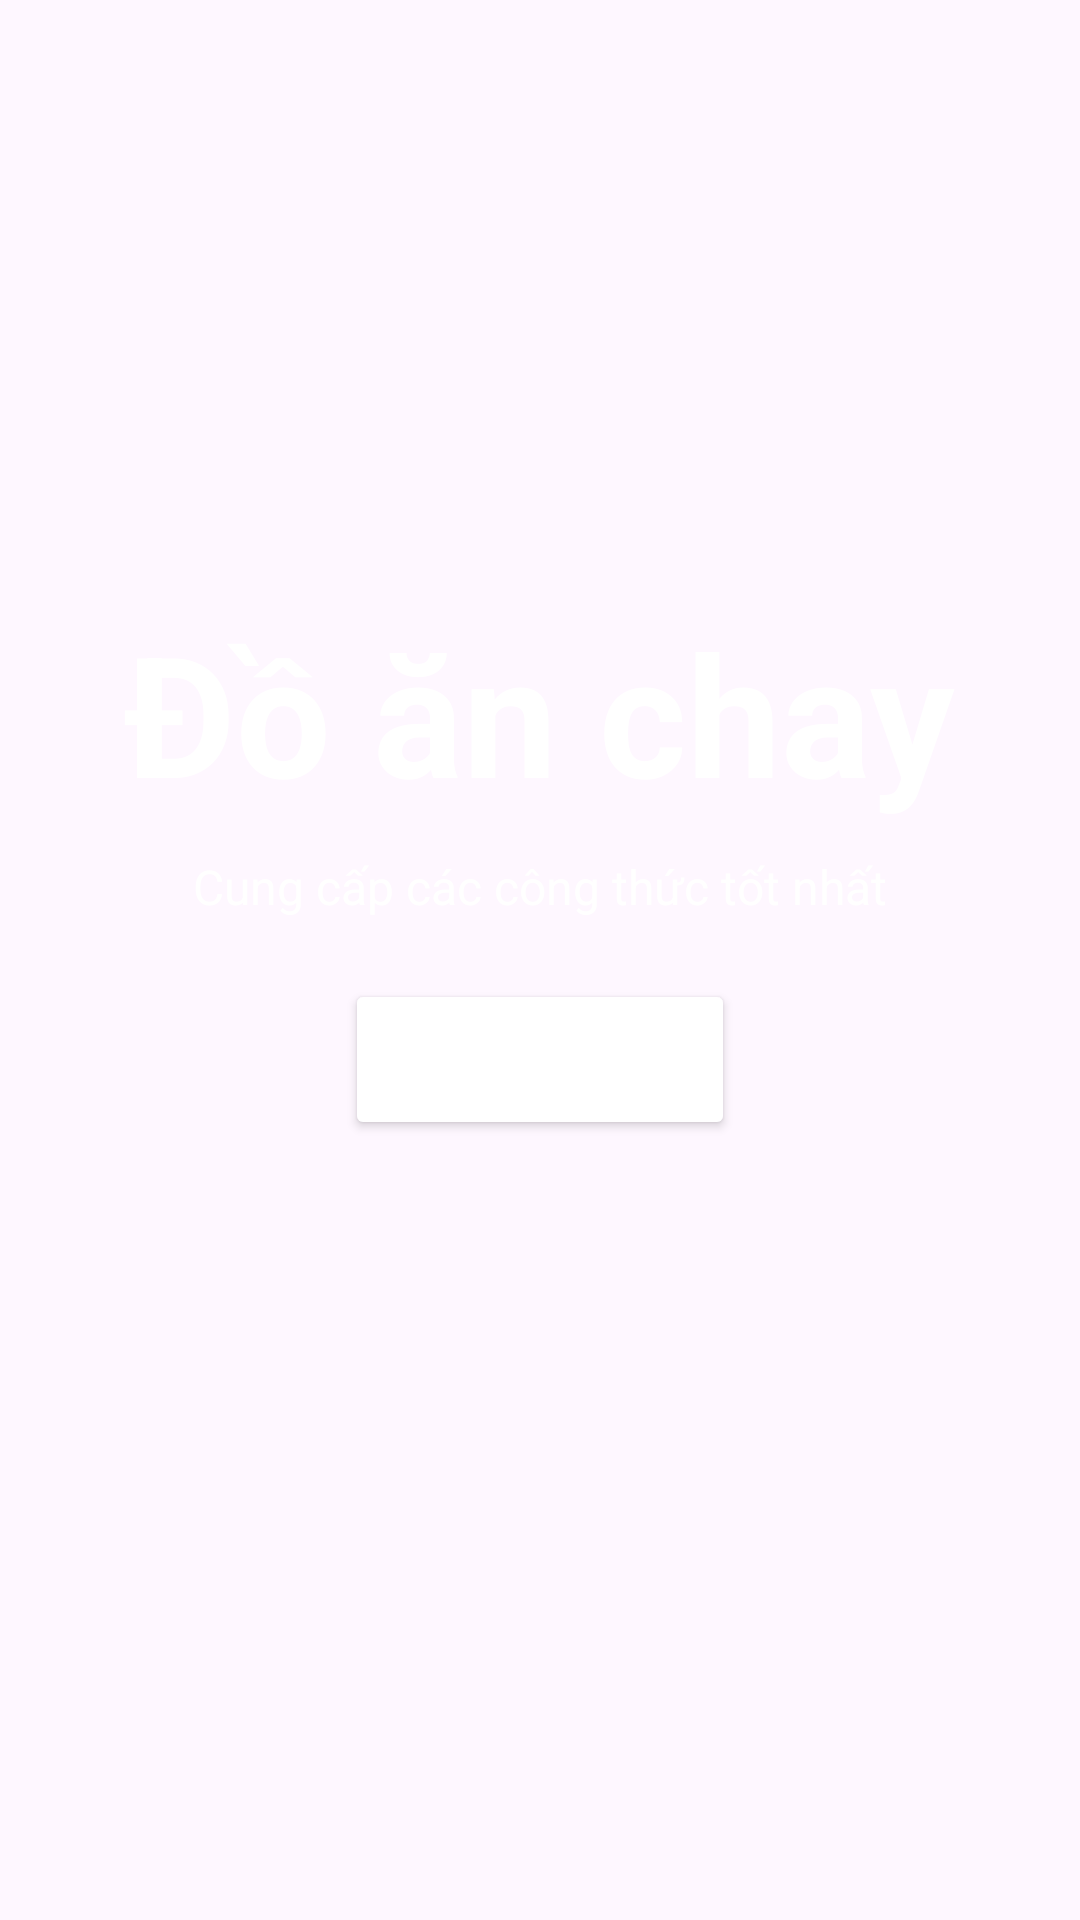

Write the Android layout XML for this screen, with the resource values it uses.
<!-- AndroidManifest.xml: application theme Theme.MealReceiptApp -->
<!-- res/layout/activity_main.xml -->
<RelativeLayout xmlns:android="http://schemas.android.com/apk/res/android"
    android:layout_width="match_parent"
    android:layout_height="match_parent"
    android:id="@+id/main">

    
    <ImageView
        android:id="@+id/background"
        android:layout_width="match_parent"
        android:layout_height="match_parent"
        android:src="@drawable/lp_background"
        android:scaleType="centerCrop" />

    
    <RelativeLayout
        android:id="@+id/content"
        android:layout_width="match_parent"
        android:layout_height="match_parent">

        
        <TextView
            android:id="@+id/header_title"
            android:layout_width="wrap_content"
            android:layout_height="wrap_content"
            android:text="Đồ ăn chay"
            android:textSize="56sp"
            android:textColor="@android:color/white"
            android:textStyle="bold"
            android:layout_centerHorizontal="true"
            android:layout_marginTop="200dp" />

        
        <TextView
            android:id="@+id/caption"
            android:layout_width="wrap_content"
            android:layout_height="wrap_content"
            android:text="Cung cấp các công thức tốt nhất"
            android:textSize="16sp"
            android:textColor="@android:color/white"
            android:layout_below="@id/header_title"
            android:layout_centerHorizontal="true"
            android:layout_marginTop="10dp" /> 

        
        <Button
            android:id="@+id/start_button"
            android:layout_width="wrap_content"
            android:layout_height="wrap_content"
            android:text="Bắt đầu"
            android:textColor="@android:color/white"
            android:textSize="16sp"
            android:textStyle="bold"
            android:paddingLeft="32dp"
            android:paddingRight="32dp"
            android:paddingTop="16dp"
            android:paddingBottom="16dp"
            android:backgroundTint="@color/xanh"
            android:layout_below="@id/caption"
            android:layout_centerHorizontal="true"
            android:layout_marginTop="20dp"
            android:onClick="startSignInActivity"/>

    </RelativeLayout>

</RelativeLayout>
<!-- resources referenced by this layout -->
<resources>
  <style name="Theme.MealReceiptApp" parent="Base.Theme.MealReceiptApp" />
  <style name="Base.Theme.MealReceiptApp" parent="Theme.Material3.DayNight.NoActionBar">
          
          
      </style>
</resources>
